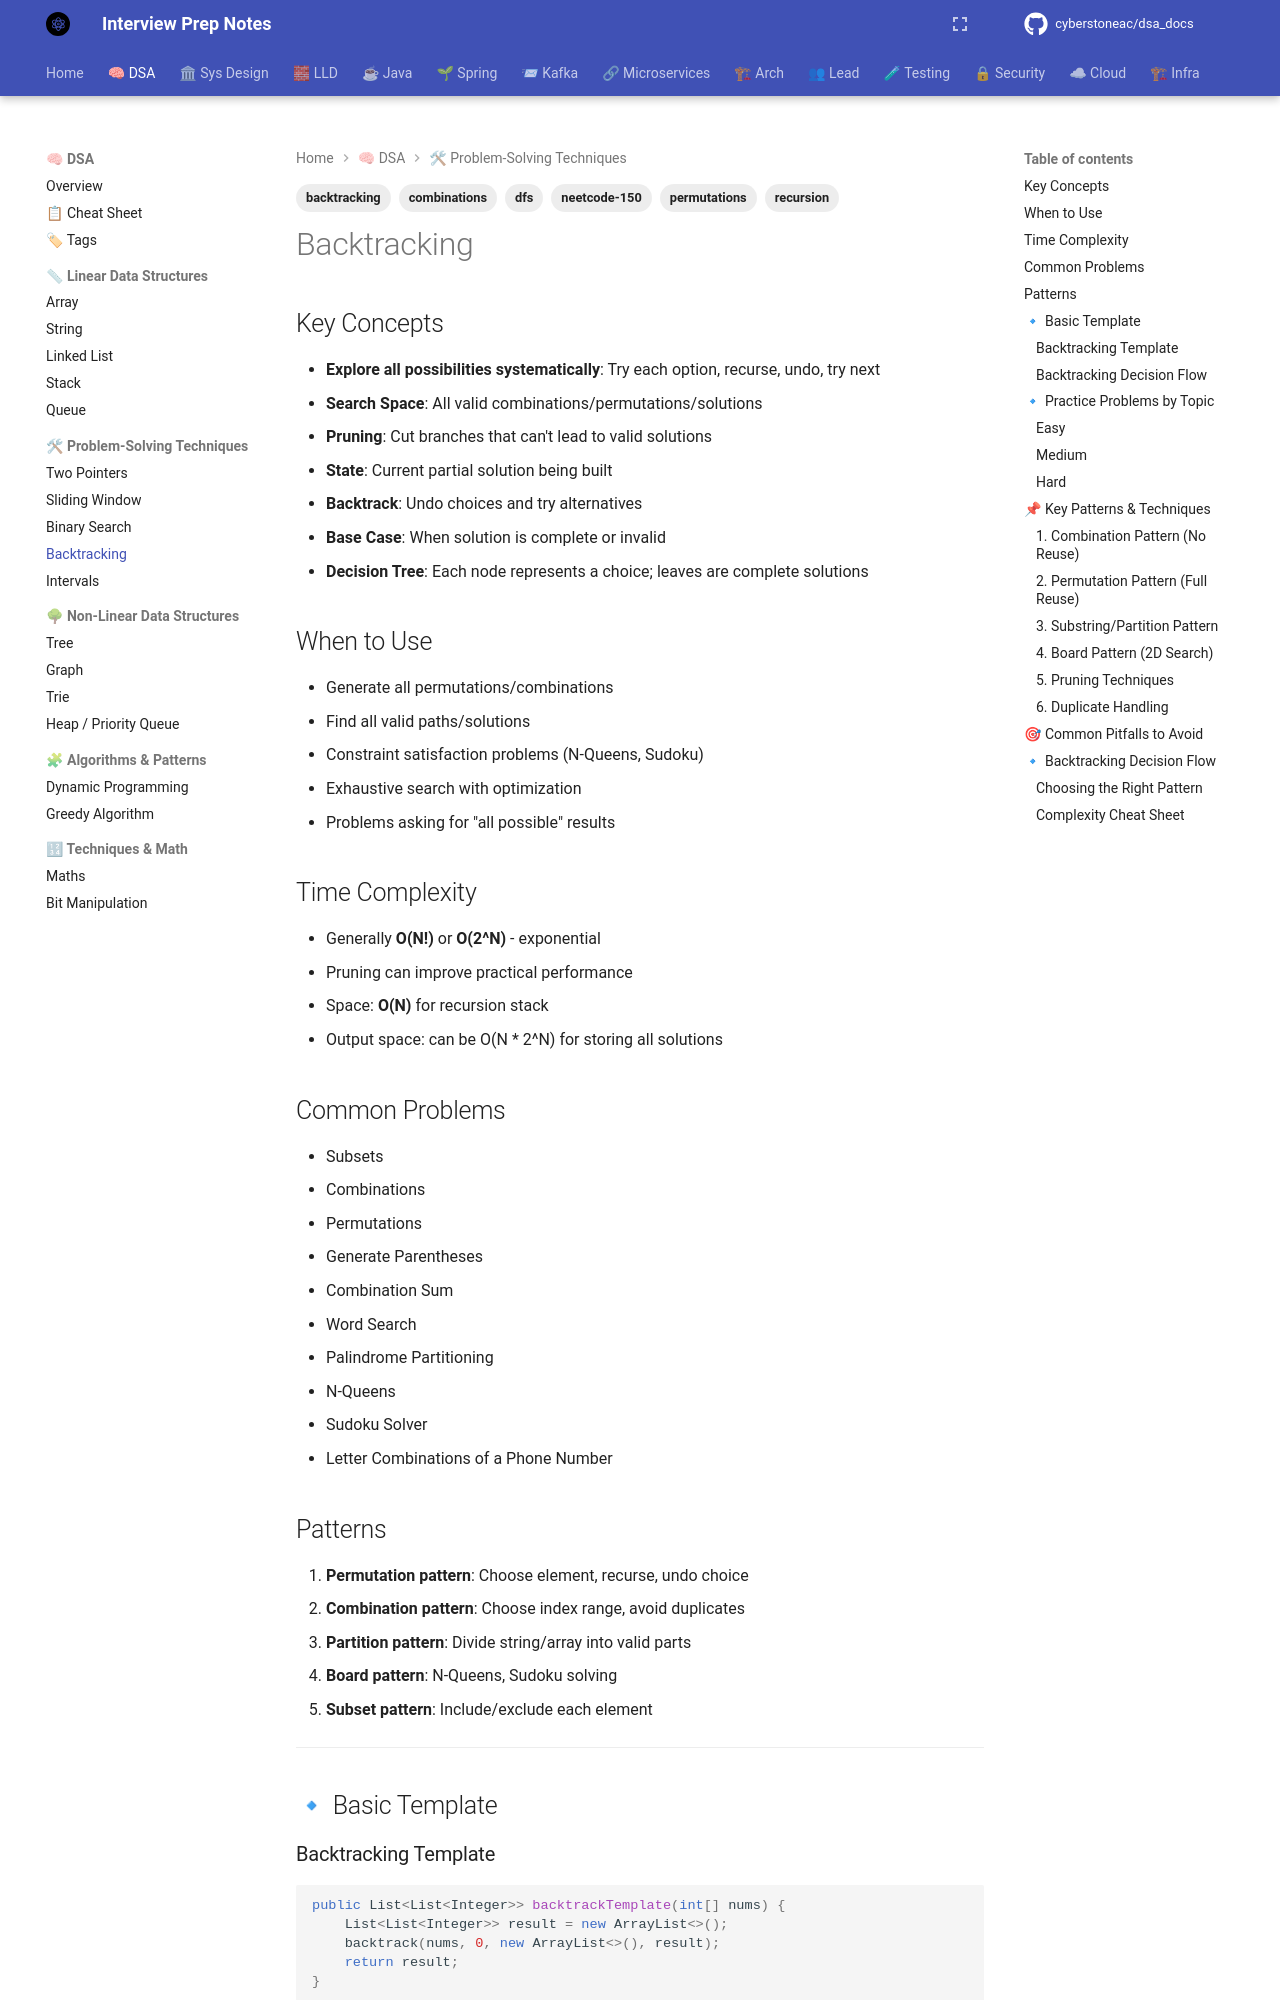

repository: cyberstoneac/dsa_docs · page: dsa/backtracking/index.html · generator: mkdocs

---
tags:
  - backtracking
  - recursion
  - dfs
  - permutations
  - combinations
  - neetcode-150
---

# Backtracking

## Key Concepts
- **Explore all possibilities systematically**: Try each option, recurse, undo, try next
- **Search Space**: All valid combinations/permutations/solutions
- **Pruning**: Cut branches that can't lead to valid solutions
- **State**: Current partial solution being built
- **Backtrack**: Undo choices and try alternatives
- **Base Case**: When solution is complete or invalid
- **Decision Tree**: Each node represents a choice; leaves are complete solutions

## When to Use
- Generate all permutations/combinations
- Find all valid paths/solutions
- Constraint satisfaction problems (N-Queens, Sudoku)
- Exhaustive search with optimization
- Problems asking for "all possible" results

## Time Complexity
- Generally **O(N!)** or **O(2^N)** - exponential
- Pruning can improve practical performance
- Space: **O(N)** for recursion stack
- Output space: can be O(N * 2^N) for storing all solutions

## Common Problems
- Subsets
- Combinations
- Permutations
- Generate Parentheses
- Combination Sum
- Word Search
- Palindrome Partitioning
- N-Queens
- Sudoku Solver
- Letter Combinations of a Phone Number

## Patterns
1. **Permutation pattern**: Choose element, recurse, undo choice
2. **Combination pattern**: Choose index range, avoid duplicates
3. **Partition pattern**: Divide string/array into valid parts
4. **Board pattern**: N-Queens, Sudoku solving
5. **Subset pattern**: Include/exclude each element

---

## 🔹 Basic Template

### Backtracking Template
```java
public List<List<Integer>> backtrackTemplate(int[] nums) {
    List<List<Integer>> result = new ArrayList<>();
    backtrack(nums, 0, new ArrayList<>(), result);
    return result;
}

private void backtrack(int[] nums, int start, List<Integer> current, List<List<Integer>> result) {
    if (isComplete(current)) {
        result.add(new ArrayList<>(current));
        return;
    }
    for (int i = start; i < nums.length; i++) {
        if (!isValid(current, nums[i])) continue;
        current.add(nums[i]);
        backtrack(nums, i + 1, current, result);
        current.remove(current.size() - 1);
    }
}
```

### Backtracking Decision Flow
```mermaid
graph TD
    A["Start: current = []"] --> B{"Is current complete?"}
    B -->|Yes| C["Add to result"]
    B -->|No| D["For each candidate"]
    D --> E{"Is candidate valid?"}
    E -->|No| F["Skip candidate"]
    E -->|Yes| G["Make choice: add to current"]
    G --> H["Recurse: backtrack"]
    H --> I["Undo choice: remove from current"]
    I --> J{"More candidates?"}
    F --> J
    J -->|Yes| D
    J -->|No| K["Return"]
    C --> K
```

---

## 🔹 Practice Problems by Topic

### Easy
